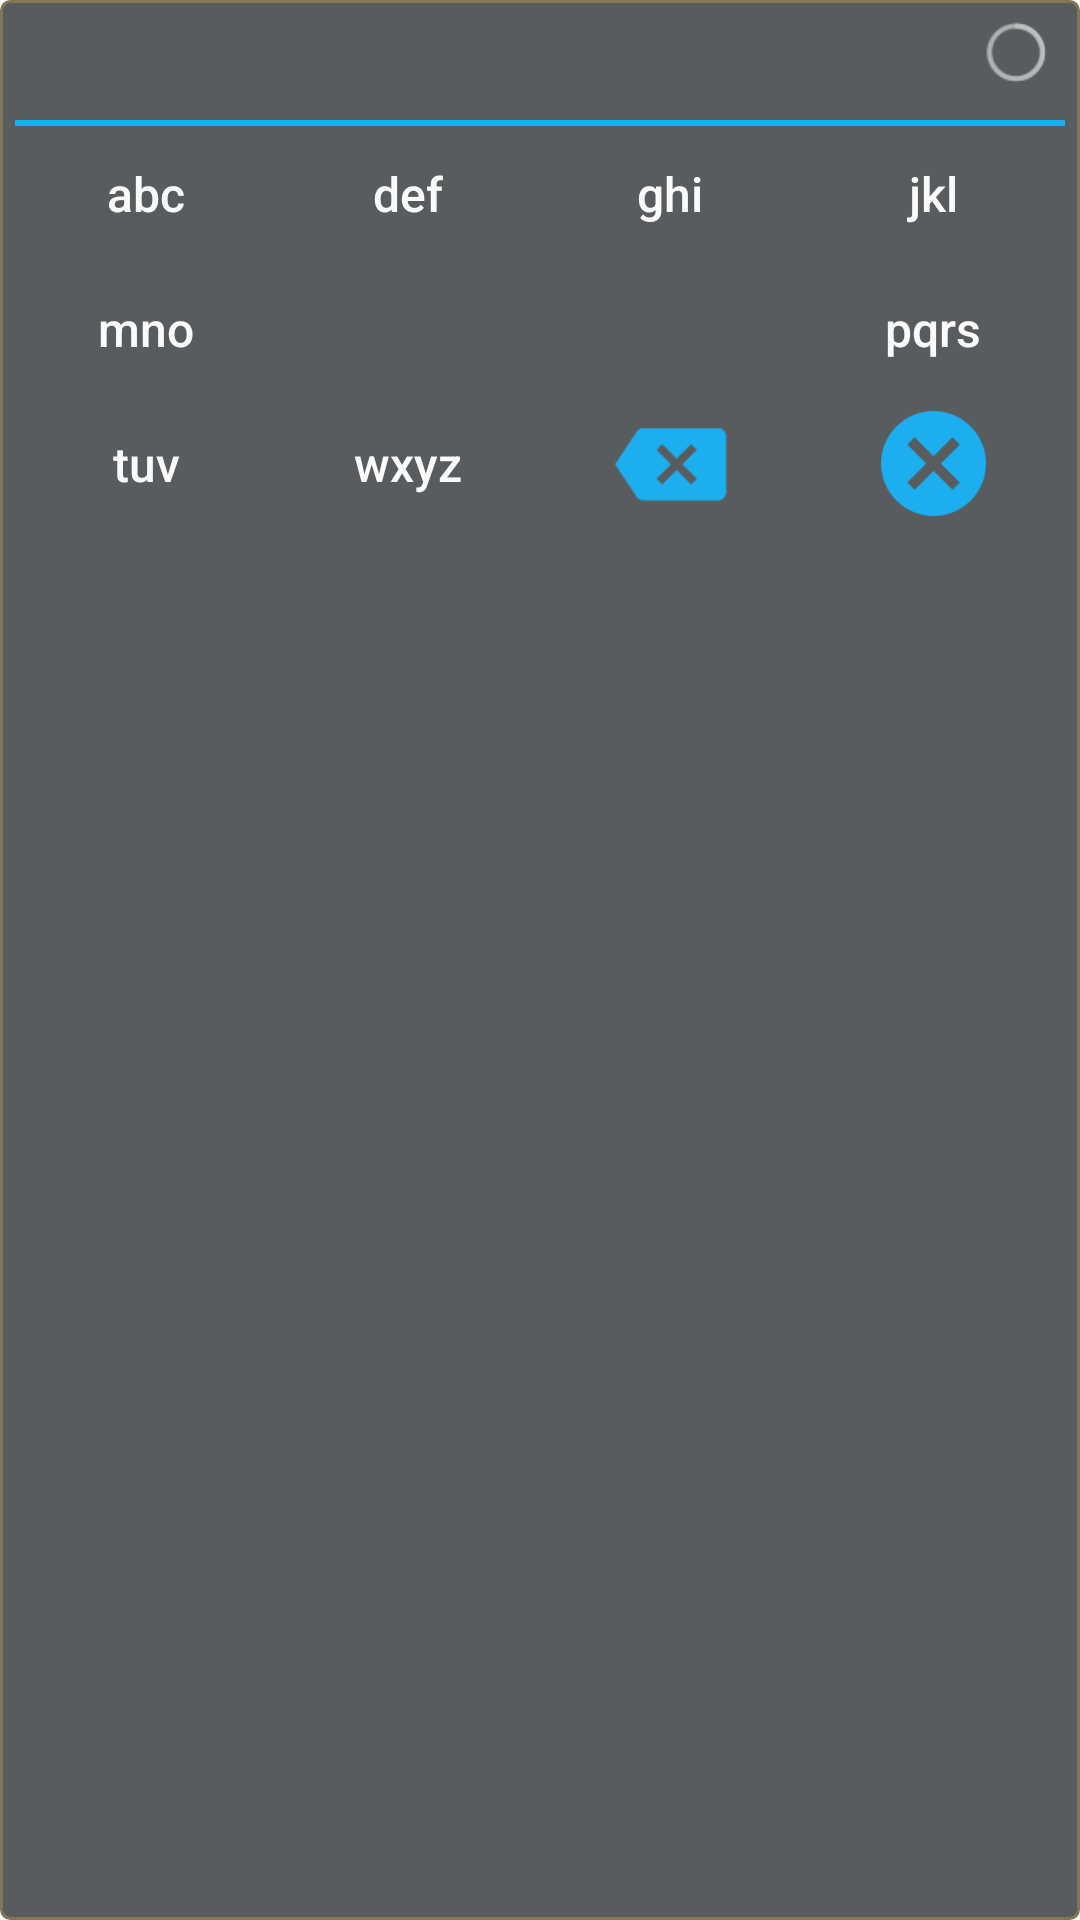

Layout XML and referenced resources for this Android screen:
<!-- AndroidManifest.xml: application theme CustomActionBarTheme -->
<!-- res/layout/widget_s_layout_inside_theme_black.xml -->
<LinearLayout xmlns:android="http://schemas.android.com/apk/res/android"
    android:layout_width="match_parent"
    android:layout_height="wrap_content"
    android:background="@drawable/widget_background_theme_black"
    android:orientation="vertical"
    android:padding="5dp">

    <RelativeLayout
        android:layout_width="wrap_content"
        android:layout_height="wrap_content">

        <LinearLayout
            android:id="@+id/searchTextLayout"
            android:layout_width="match_parent"
            android:layout_height="wrap_content">

            <TextView
                android:id="@+id/searchText"
                style="@style/searchTextStyleBlack" />


            <Button
                android:id="@+id/navButtonLeft"
                style="@style/keypadButtonStyle"
                android:layout_width="0dp"
                android:layout_height="25dp"
                android:layout_weight="0.2"
                android:gravity="center_vertical|right"
                android:text="◀"
                android:textColor="@color/blue_nasty"
                android:visibility="gone"/>



            <Button
                android:id="@+id/navButtonRight"
                style="@style/keypadButtonStyle"
                android:layout_width="0dp"
                android:layout_height="25dp"
                android:layout_weight="0.2"
                android:gravity="center_vertical|left"
                android:text="▶"
                android:textColor="@color/blue_nasty"
                android:visibility="gone"/>
            <ProgressBar
                android:id="@+id/progressBar"
                android:layout_width="0dp"
                android:layout_height="25dp"
                android:layout_weight="0.2"
                style="@android:style/Widget.Holo.ProgressBar.Small"
                android:visibility="visible"
                />

        </LinearLayout>

        <ImageView
            android:layout_width="match_parent"
            android:layout_height="2dp"
            android:layout_below="@id/searchTextLayout"
            android:src="@drawable/separator" />
    </RelativeLayout>

    <LinearLayout
        android:layout_width="match_parent"
        android:layout_height="wrap_content"
        android:orientation="horizontal">




        <Button
            android:id="@+id/searchButton1"
            style="@style/keypadButtonStyle"
            android:text="abc"

            />

        <Button
            android:id="@+id/searchButton2"
            style="@style/keypadButtonStyle"
            android:text="def"


            />

        <Button
            android:id="@+id/searchButton3"
            style="@style/keypadButtonStyle"
            android:text="ghi"


            />
        <Button
            android:id="@+id/searchButton4"
            style="@style/keypadButtonStyle"
            android:text="jkl"

            />
    </LinearLayout>

    <LinearLayout
        android:layout_width="match_parent"
        android:layout_height="wrap_content"
        android:orientation="horizontal">




        <Button
            android:id="@+id/searchButton5"
            style="@style/keypadButtonStyle"
            android:text="mno"

            />
        <ImageView
            android:id="@+id/launchButton"
            android:layout_width="60dp"
            android:layout_weight="1.3"
            style="@style/actionButtonInsideStyle" />
        <ImageView
            android:id="@+id/uninstallButton"
            android:layout_width="60dp"
            android:layout_weight="1.3"
            style="@style/actionButtonInsideStyle"
            android:src="@drawable/ic_delete_theme_black" />
        
            
            
            
            


        <Button
            android:id="@+id/searchButton6"
            style="@style/keypadButtonStyle"
            android:text="pqrs" />


    </LinearLayout>

    <LinearLayout
        android:layout_width="match_parent"
        android:layout_height="wrap_content"
        android:orientation="horizontal">


        <Button
            android:id="@+id/searchButton7"
            style="@style/keypadButtonStyle"
            android:text="tuv"

            />

        <Button
            android:id="@+id/searchButton8"
            style="@style/keypadButtonStyle"
            android:text="wxyz"

            />



            <ImageView
                android:id="@+id/clearButton"
                style="@style/keypadButtonStyle"
                android:padding="3dp"
                android:src="@drawable/backspace_arrow" />
            <ImageView
                android:id="@+id/clearAllButton"
                style="@style/keypadButtonStyle"

                android:padding="5dp"
                android:src="@drawable/cancel_button_128" />


    </LinearLayout>
</LinearLayout>
<!-- resources referenced by this layout -->
<resources>
  <color name="blue_nasty">#1DAEF0</color>
  <!-- drawable backspace_arrow: png bitmap (drawable-hdpi, 1183 bytes) -->
  <!-- drawable cancel_button_128: png bitmap (drawable-hdpi, 1735 bytes) -->
  <!-- drawable filter_all_theme_black: png bitmap (drawable-nodpi, 3731 bytes) -->
  <!-- drawable separator (drawable) -->
  <?xml version="1.0" encoding="utf-8"?>
  <layer-list xmlns:android="http://schemas.android.com/apk/res/android">
  
      <item>
      <shape android:shape="rectangle">
      <padding android:bottom="2dp"/>
  
      <solid android:color="@color/blue_nasty" />
      </shape>
      </item>
  
  
  
  </layer-list>
  <!-- drawable widget_background_theme_black (drawable) -->
  <?xml version="1.0" encoding="utf-8"?>
  <layer-list xmlns:android="http://schemas.android.com/apk/res/android">
      <item>
          <shape android:shape="rectangle" >
              <solid android:color="@color/sky_stormy_transparent" />
              <stroke
                  android:color="@color/gold"
                  android:width="1dp" />
              <corners android:radius="3dp"/>
          </shape>
      </item>
  </layer-list>
  <style name="actionButtonInsideStyle">
          <item name="android:layout_width">40dp</item>
          <item name="android:layout_height">45dp</item>
          <item name="android:layout_weight">1</item>
          <item name="android:layout_gravity">center</item>
          <item name="android:background">@null</item>
          <item name="android:alpha">0.8</item>
          <item name="android:scaleType">fitCenter</item>
      </style>
  <style name="keypadButtonStyle">
          <item name="android:layout_width">60dp</item>
          <item name="android:layout_height">45dp</item>
          <item name="android:layout_weight">1.3</item>
          <item name="android:layout_gravity">center</item>
          <item name="android:background">@null</item>
          <item name="android:layout_margin">0dp</item>
          <item name="android:textColor">@color/button_text_color_theme_black</item>
  
          <item name="android:textAllCaps" tools:targetApi="14">false</item>
          <item name="android:textSize">16dp</item>
      </style>
  <style name="searchTextStyleBlack" parent="searchTextStyle">
          <item name="android:textColor">@color/lightGrey</item>
  
      </style>
  <style name="CustomActionBarTheme" parent="Theme.AppCompat.Light.NoActionBar">
  
  
  
          </style>
  <color name="sky_stormy_transparent">#C82C3134</color>
  <color name="gold">#827653</color>
  <style name="searchTextStyle">
      <item name="android:layout_width">0dp</item>
      <item name="android:layout_height">35dp</item>
      <item name="android:gravity">center_vertical</item>
      <item name="android:layout_weight">2</item>
      <item name="android:background">@null</item>
      <item name="android:clickable">true</item>
      <item name="android:paddingLeft">5dp</item>
      <item name="android:paddingRight">5dp</item>
      <item name="android:singleLine">true</item>
          <item name="android:textSize">16dp</item>
      </style>
  <color name="lightGrey">#fafafa</color>
</resources>
